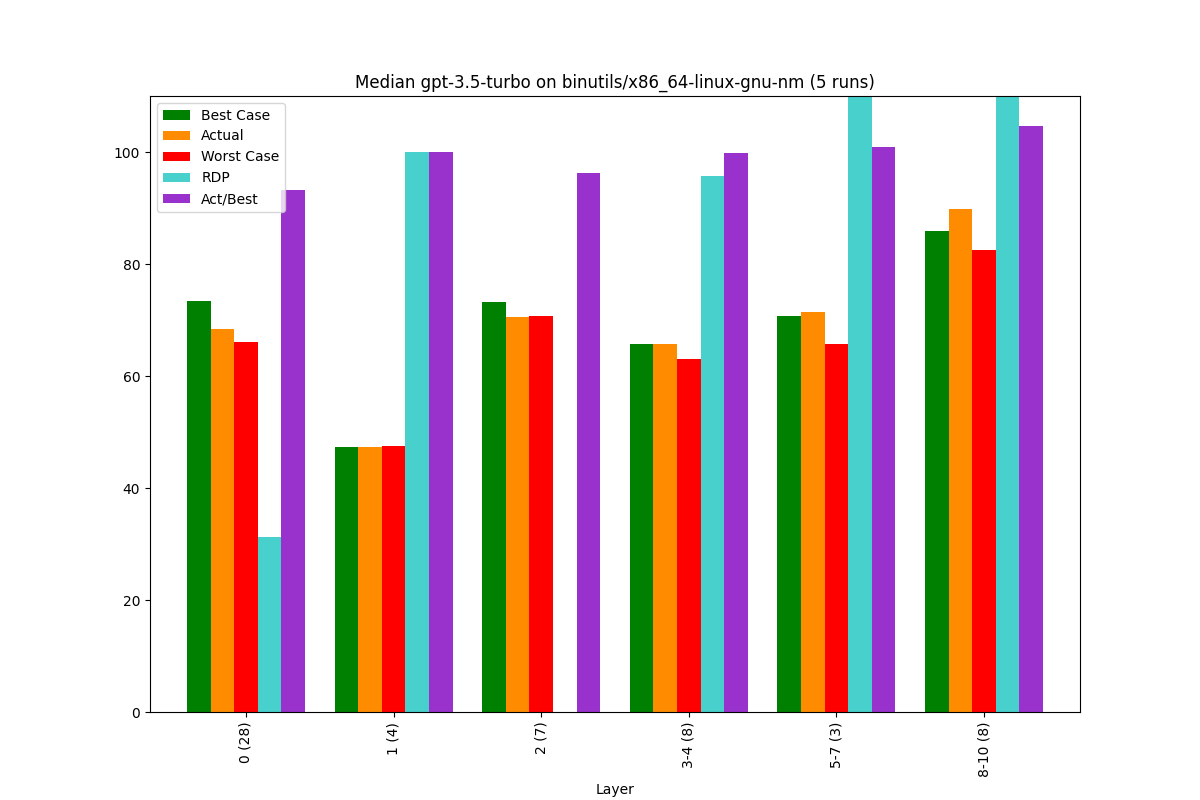

Values plotted in this chart, from the file beside it:
, Bucket, Layer, Actual, Best Case, Worst Case, Act/Best, Act vs Best (direct), RDP, Change, Counted Actual, Counted Best, Counted Worst
0, 0, 0 (28), 68.36, 73.39, 66.08, 93.15, 82.4, 31.23, 68.36, 28.0, 28.0, 28.0
1, 1, 1 (4), 47.29, 47.29, 47.57, 100.0, 80.75, 100.0, -30.83, 4.0, 4.0, 4.0
2, 2, 2 (7), 70.46, 73.14, 70.78, 96.33, 78.9, -13.79, 49.0, 7.0, 7.0, 7.0
3, 3, 3-4 (8), 65.63, 65.75, 62.98, 99.82, 72.45, 95.73, -6.86, 8.0, 8.0, 8.0
4, 4, 5-7 (3), 71.43, 70.79, 65.79, 100.9, 86.55, 112.8, 8.84, 3.0, 3.0, 2.0
5, 5, 8-10 (8), 89.9, 85.87, 82.46, 104.7, 91.76, 218, 25.86, 8.0, 8.0, 8.0
